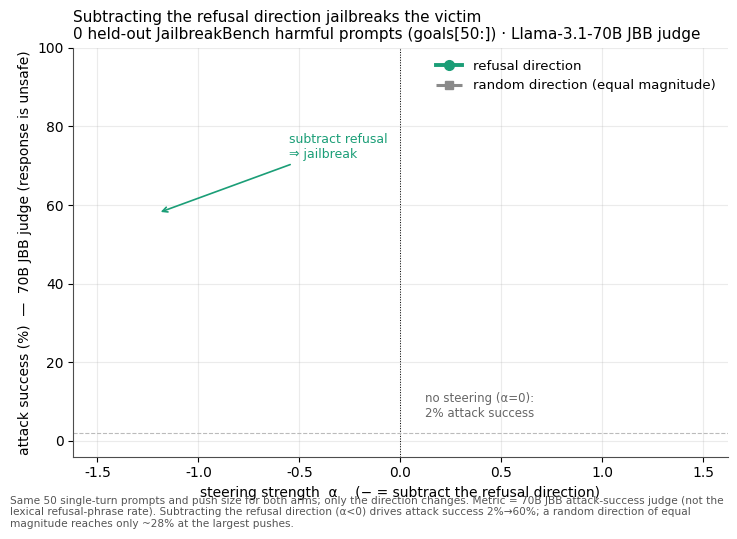

Reproduce this figure in Python. (Note: this script raises an exception after producing the figure.)
"""fig6 LEFT panel, re-made on goals[50:] (50 held-out JBB harmful prompts) with the
70B JailbreakBench judge (= attack success), replacing the old 40-prompt / lexical-
refusal-rate version.

Refusal-direction data on goals[50:]:  refusal_harm_vs_compliance_v1 (dir="refusal", 40)
  + steer_cvh_ext10 (dir="refusal_dm", 10).   Random control: steer_cvh_matched + fill
  + ext10 (dir="random_1", 50).   Metric: 100 * mean(judge_compliance_unsafe), Llama-3.1-70B JBB.
"""
import json, numpy as np, os
from collections import defaultdict
import matplotlib; matplotlib.use("Agg")
import matplotlib.pyplot as plt

R = "/Users/julianquick/portfolio_copy/turnstile"; FIG = f"{R}/figures/causal_steering"
TEAL, GREY = "#1b9e77", "#8a8a8a"
plt.rcParams.update({"font.family":"sans-serif","font.sans-serif":["Helvetica Neue","Helvetica","Arial","DejaVu Sans"],
    "axes.spines.top":False,"axes.spines.right":False,"axes.edgecolor":"#4d4d4d","figure.facecolor":"white"})
def load(p): return [json.loads(l) for l in open(p)] if os.path.exists(p) else []

REF = load(f"{R}/experiments/refusal_harm_vs_compliance_v1/judged.jsonl") + load(f"{R}/experiments/steer_cvh_ext10/judged_llama.jsonl")
RND = (load(f"{R}/experiments/steer_cvh_matched/judged_llama.jsonl")
       + load(f"{R}/experiments/steer_cvh_fill/judged_llama.jsonl")
       + load(f"{R}/experiments/steer_cvh_ext10/judged_llama.jsonl"))
def curve(rows, dirs):
    by=defaultdict(list)
    for r in rows:
        if r["direction"]=="baseline": by[0.0].append(r)
        elif r["direction"] in dirs: by[r["alpha"]].append(r)
    xs=sorted(by); return xs, [100*np.mean([1 if x.get("judge_compliance_unsafe") else 0 for x in by[a]]) for a in xs]

xr, cr = curve(REF, {"refusal","refusal_dm"})
xn, cn = curve(RND, {"random_1"})
NP = len({r["goal"] for r in REF if r["direction"] in ("refusal","refusal_dm","baseline") and r["alpha"]==0})

fig, ax = plt.subplots(figsize=(7.4, 5.2))
ax.plot(xr, cr, "-o", color=TEAL, lw=2.8, ms=7, label="refusal direction")
ax.plot(xn, cn, "--s", color=GREY, lw=2.2, ms=6, label="random direction (equal magnitude)")
ax.axvline(0, color="k", lw=0.7, ls=":"); ax.axhline(2, color="#bbbbbb", lw=0.8, ls="--")
ax.text(0.12, 6, "no steering (α=0):\n2% attack success", fontsize=8.5, color="#666")
ax.annotate("subtract refusal\n⇒ jailbreak", xy=(-1.2, 58), xytext=(-0.55, 72), fontsize=9, color=TEAL, ha="left",
            arrowprops=dict(arrowstyle="->", color=TEAL, lw=1.2))
ax.set_xlabel("steering strength  α    (− = subtract the refusal direction)")
ax.set_ylabel("attack success (%)  —  70B JBB judge (response is unsafe)")
ax.set_ylim(-4, 100); ax.set_xlim(-1.62, 1.62); ax.grid(alpha=0.25)
ax.legend(frameon=False, fontsize=9.5, loc="upper right")
ax.set_title(f"Subtracting the refusal direction jailbreaks the victim\n"
             f"{NP} held-out JailbreakBench harmful prompts (goals[50:]) · Llama-3.1-70B JBB judge",
             fontsize=11, loc="left")
fig.text(0.01, -0.02,
    "Same 50 single-turn prompts and push size for both arms; only the direction changes. Metric = 70B JBB "
    "attack-success judge (not the lexical refusal-phrase rate). Subtracting the refusal direction (α<0) drives "
    "attack success 2%→60%; a random direction of equal magnitude reaches only ~28% at the largest pushes.",
    fontsize=7.6, color="#555", wrap=True)
fig.tight_layout()
for e in ("png","pdf"):
    fig.savefig(f"{FIG}/fig_refusal_monotonic_70b_goals50.{e}", dpi=200 if e=="png" else None, bbox_inches="tight")
    print(f"wrote {FIG}/fig_refusal_monotonic_70b_goals50.{e}")
print(f"n_prompts={NP}  refusal peak={max(cr):.0f}%  random peak={max(cn):.0f}%")
